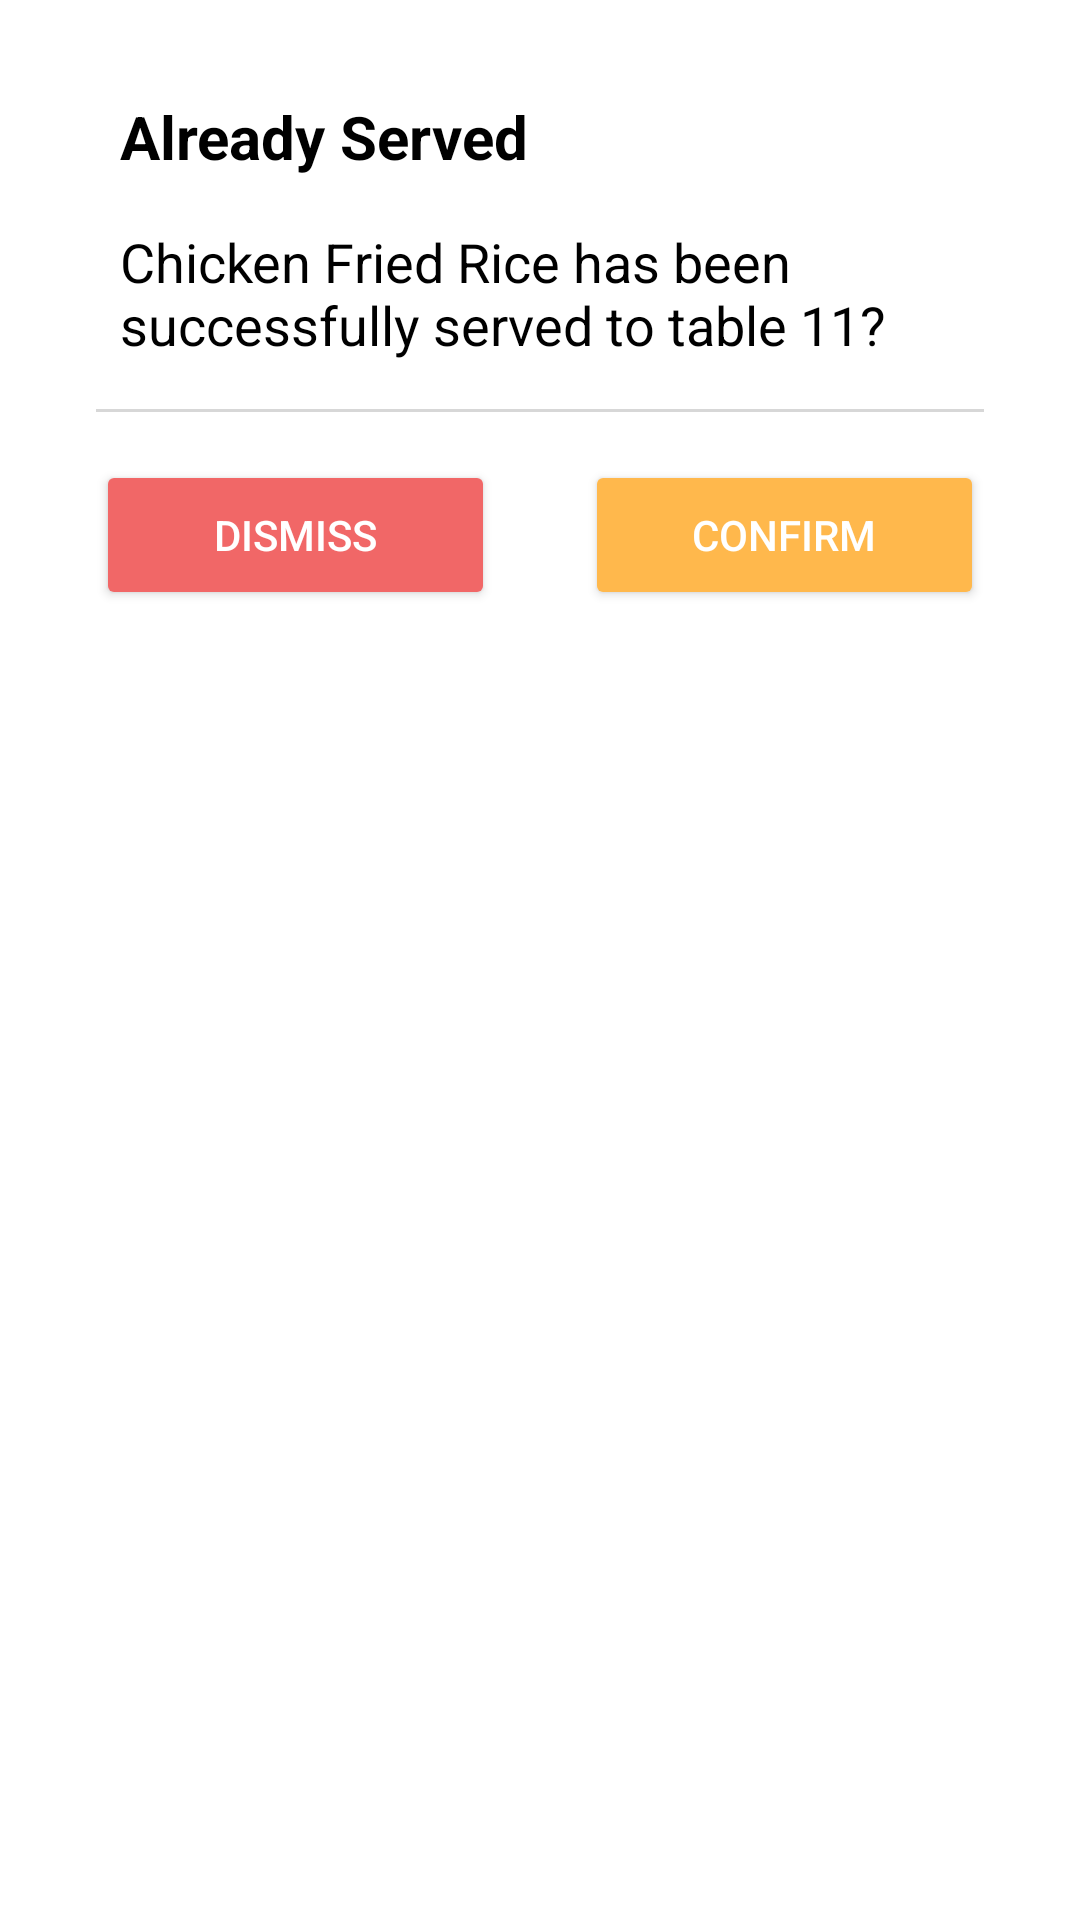

The Android layout XML behind this screen, and the referenced resources:
<!-- AndroidManifest.xml: application theme Theme.OrderistWaiter -->
<!-- res/layout/dialog_confirmation.xml -->
<?xml version="1.0" encoding="utf-8"?>
<LinearLayout xmlns:android="http://schemas.android.com/apk/res/android"
    xmlns:app="http://schemas.android.com/apk/res-auto"
    android:layout_width="match_parent"
    android:layout_height="wrap_content"
    android:orientation="vertical"
    android:padding="0dp">

    <androidx.cardview.widget.CardView
        android:layout_width="match_parent"
        android:layout_height="match_parent"
        android:layout_margin="16dp"
        app:cardCornerRadius="16dp"
        android:backgroundTint="@color/background">

        <LinearLayout
            android:layout_width="match_parent"
            android:layout_height="match_parent"
            android:orientation="vertical"
            android:padding="16dp">

            <TextView
                android:id="@+id/confirmationTitle"
                android:layout_width="match_parent"
                android:layout_height="wrap_content"
                android:layout_marginLeft="8dp"
                android:layout_marginRight="8dp"
                android:text="Already Served"
                android:textColor="@color/black"
                android:textSize="20sp"
                android:textStyle="bold" />

            <TextView
                android:id="@+id/confirmationDescription"
                android:layout_width="match_parent"
                android:layout_height="wrap_content"
                android:layout_marginLeft="8dp"
                android:layout_marginTop="16dp"
                android:layout_marginRight="8dp"
                android:text="Chicken Fried Rice has been successfully served to table 11?"
                android:textColor="@color/black"
                android:textSize="18sp" />

            <View
                android:layout_width="match_parent"
                android:layout_height="1dp"
                android:layout_marginTop="16dp"
                android:background="#28000000"
                />

            <LinearLayout
                android:layout_width="match_parent"
                android:layout_height="wrap_content"
                android:layout_marginTop="16dp"
                android:orientation="horizontal">

                <Button
                    android:id="@+id/dismissButton"
                    android:layout_width="wrap_content"
                    android:layout_height="50dp"
                    android:layout_weight="1"
                    android:backgroundTint="@color/cancel_button"
                    android:text="Dismiss"
                    android:textColor="@color/white"
                    app:cornerRadius="8dp" />

                <View
                    android:layout_width="30dp"
                    android:layout_height="match_parent"
                    android:background="@color/background" />

                <Button
                    android:id="@+id/confirmButton"
                    android:layout_width="wrap_content"
                    android:layout_height="50dp"
                    android:layout_weight="1"
                    app:cornerRadius="8dp"
                    android:text="Confirm"
                    android:backgroundTint="@color/button"
                    android:textColor="@color/white" />

            </LinearLayout>
        </LinearLayout>
    </androidx.cardview.widget.CardView>

</LinearLayout>
<!-- resources referenced by this layout -->
<resources>
  <color name="background">#FFFFFFFF</color>
  <color name="black">#FF000000</color>
  <color name="button">#FFB84C</color>
  <color name="cancel_button">#F16767</color>
  <color name="white">#FFFFFFFF</color>
  <style name="Theme.OrderistWaiter" parent="Theme.MaterialComponents.DayNight.DarkActionBar">
          
          <item name="colorPrimary">@color/purple_500</item>
          <item name="colorPrimaryVariant">@color/purple_700</item>
          <item name="colorOnPrimary">@color/white</item>
          
          <item name="colorSecondary">@color/teal_200</item>
          <item name="colorSecondaryVariant">@color/teal_700</item>
          <item name="colorOnSecondary">@color/black</item>
          
          <item name="android:statusBarColor">?attr/colorPrimaryVariant</item>
          
      </style>
  <color name="purple_500">#A459D1</color>
  <color name="purple_700">#3D1766</color>
  <color name="teal_200">#FF03DAC5</color>
  <color name="teal_700">#FF018786</color>
</resources>
